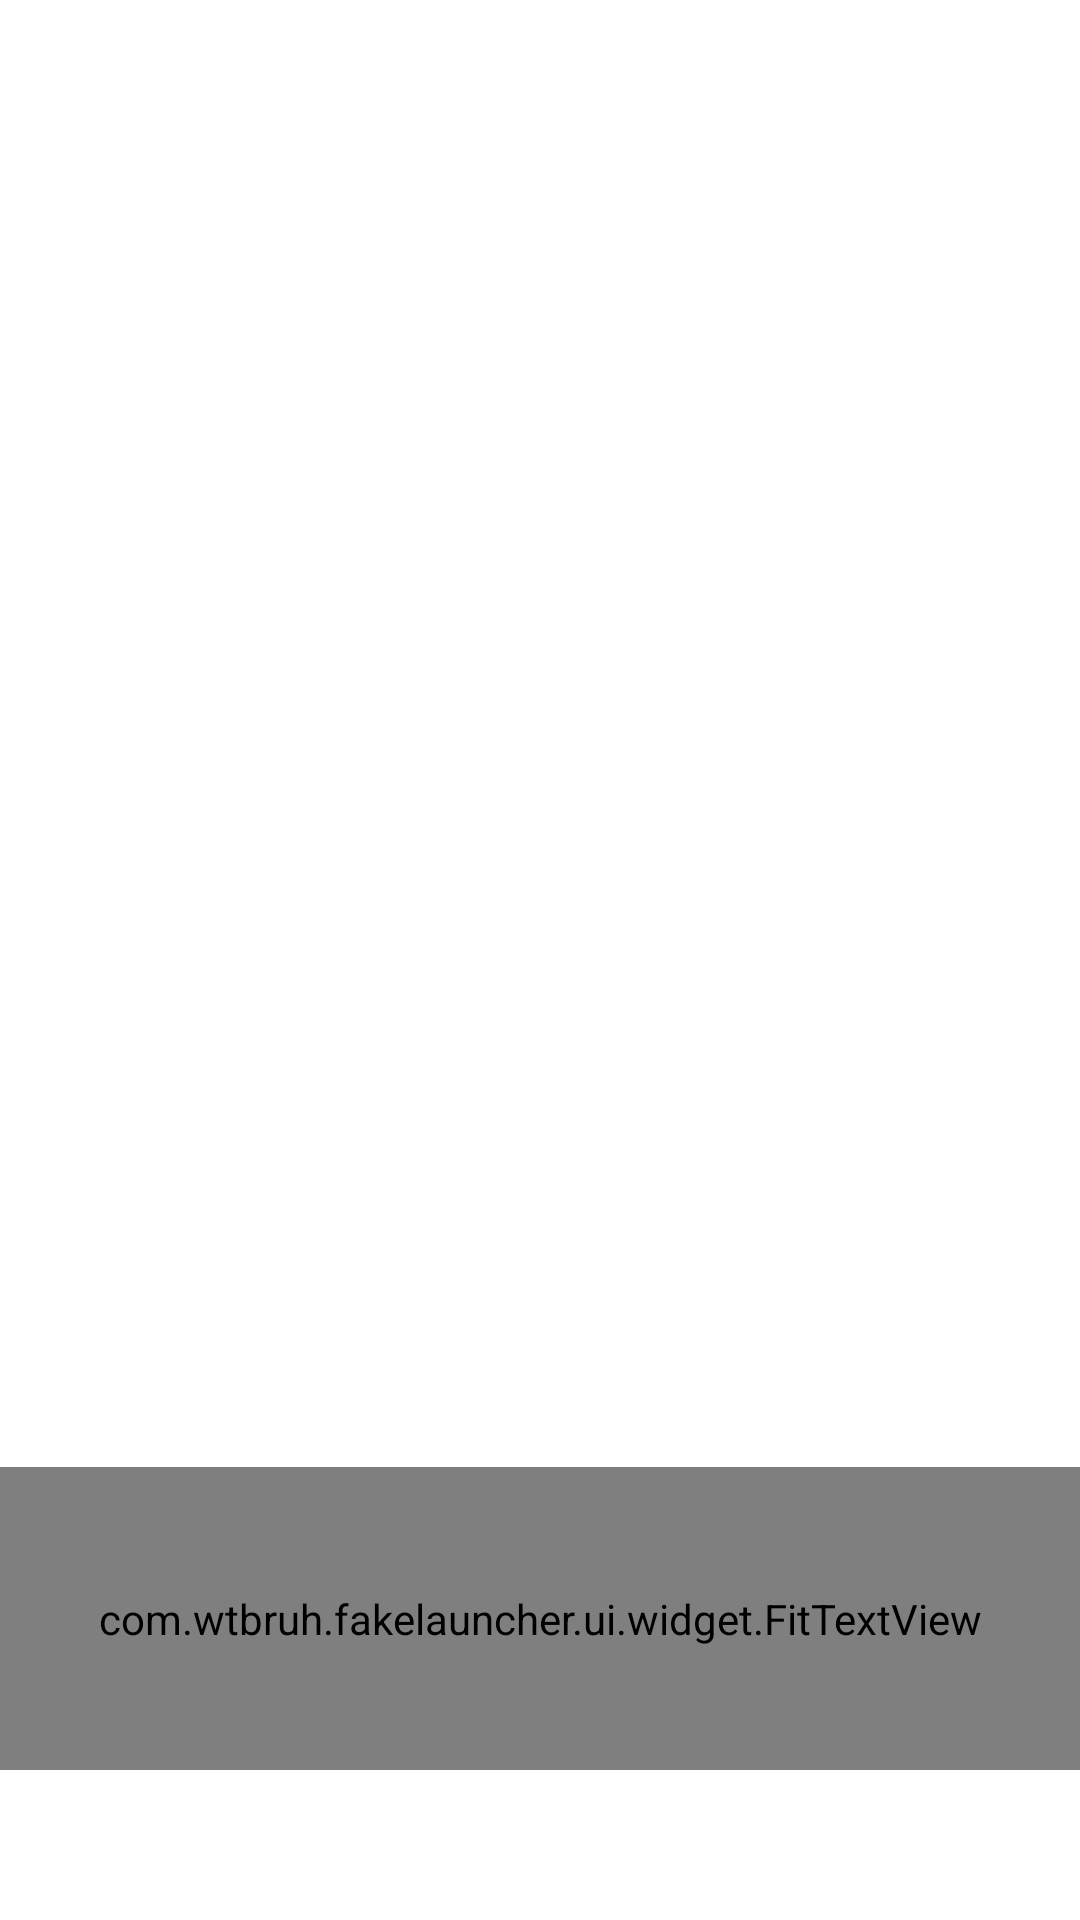

This screen was rendered from an Android layout file. Write that file and the resources it references.
<!-- AndroidManifest.xml: fallback theme Theme.MaterialComponents.DayNight.NoActionBar -->
<!-- res/layout/fragment_menu.xml -->
<?xml version="1.0" encoding="utf-8"?>
<androidx.constraintlayout.widget.ConstraintLayout xmlns:android="http://schemas.android.com/apk/res/android"
    xmlns:app="http://schemas.android.com/apk/res-auto"
    xmlns:tools="http://schemas.android.com/tools"
    android:layout_width="match_parent"
    android:layout_height="match_parent"
    android:orientation="vertical"
    tools:context=".ui.fragment.MenuFragment">

    <LinearLayout
        android:id="@+id/appIconLayout"
        android:layout_width="match_parent"
        android:layout_height="0dp"
        android:layout_marginStart="100dp"
        android:layout_marginEnd="100dp"
        android:layout_marginBottom="50dp"
        android:layout_marginTop="50dp"
        android:gravity="bottom"
        app:layout_constraintTop_toTopOf="parent"
        app:layout_constraintBottom_toTopOf="@id/appName">
        <ImageView
            android:id="@+id/appIcon"
            android:layout_width="match_parent"
            android:layout_height="200dp"
            app:srcCompat="@drawable/ic_menu_call" />
    </LinearLayout>


    <com.wtbruh.fakelauncher.ui.widget.FitTextView
        android:id="@+id/appName"
        android:layout_width="match_parent"
        android:layout_height="101dp"
        android:layout_marginBottom="50dp"
        android:gravity="center"
        android:maxLines="1"
        android:textSize="50sp"
        android:text="TextView"
        android:textAlignment="center"
        android:textColor="@color/white"
        app:autoSizeTextType="uniform"
        app:layout_constraintVertical_chainStyle="packed"
        app:layout_constraintBottom_toBottomOf="parent"
        app:layout_constraintTop_toBottomOf="@id/appIconLayout"
        tools:ignore="HardcodedText" />

</androidx.constraintlayout.widget.ConstraintLayout>
<!-- resources referenced by this layout -->
<resources>
  <color name="white">#FFFFFFFF</color>
</resources>
